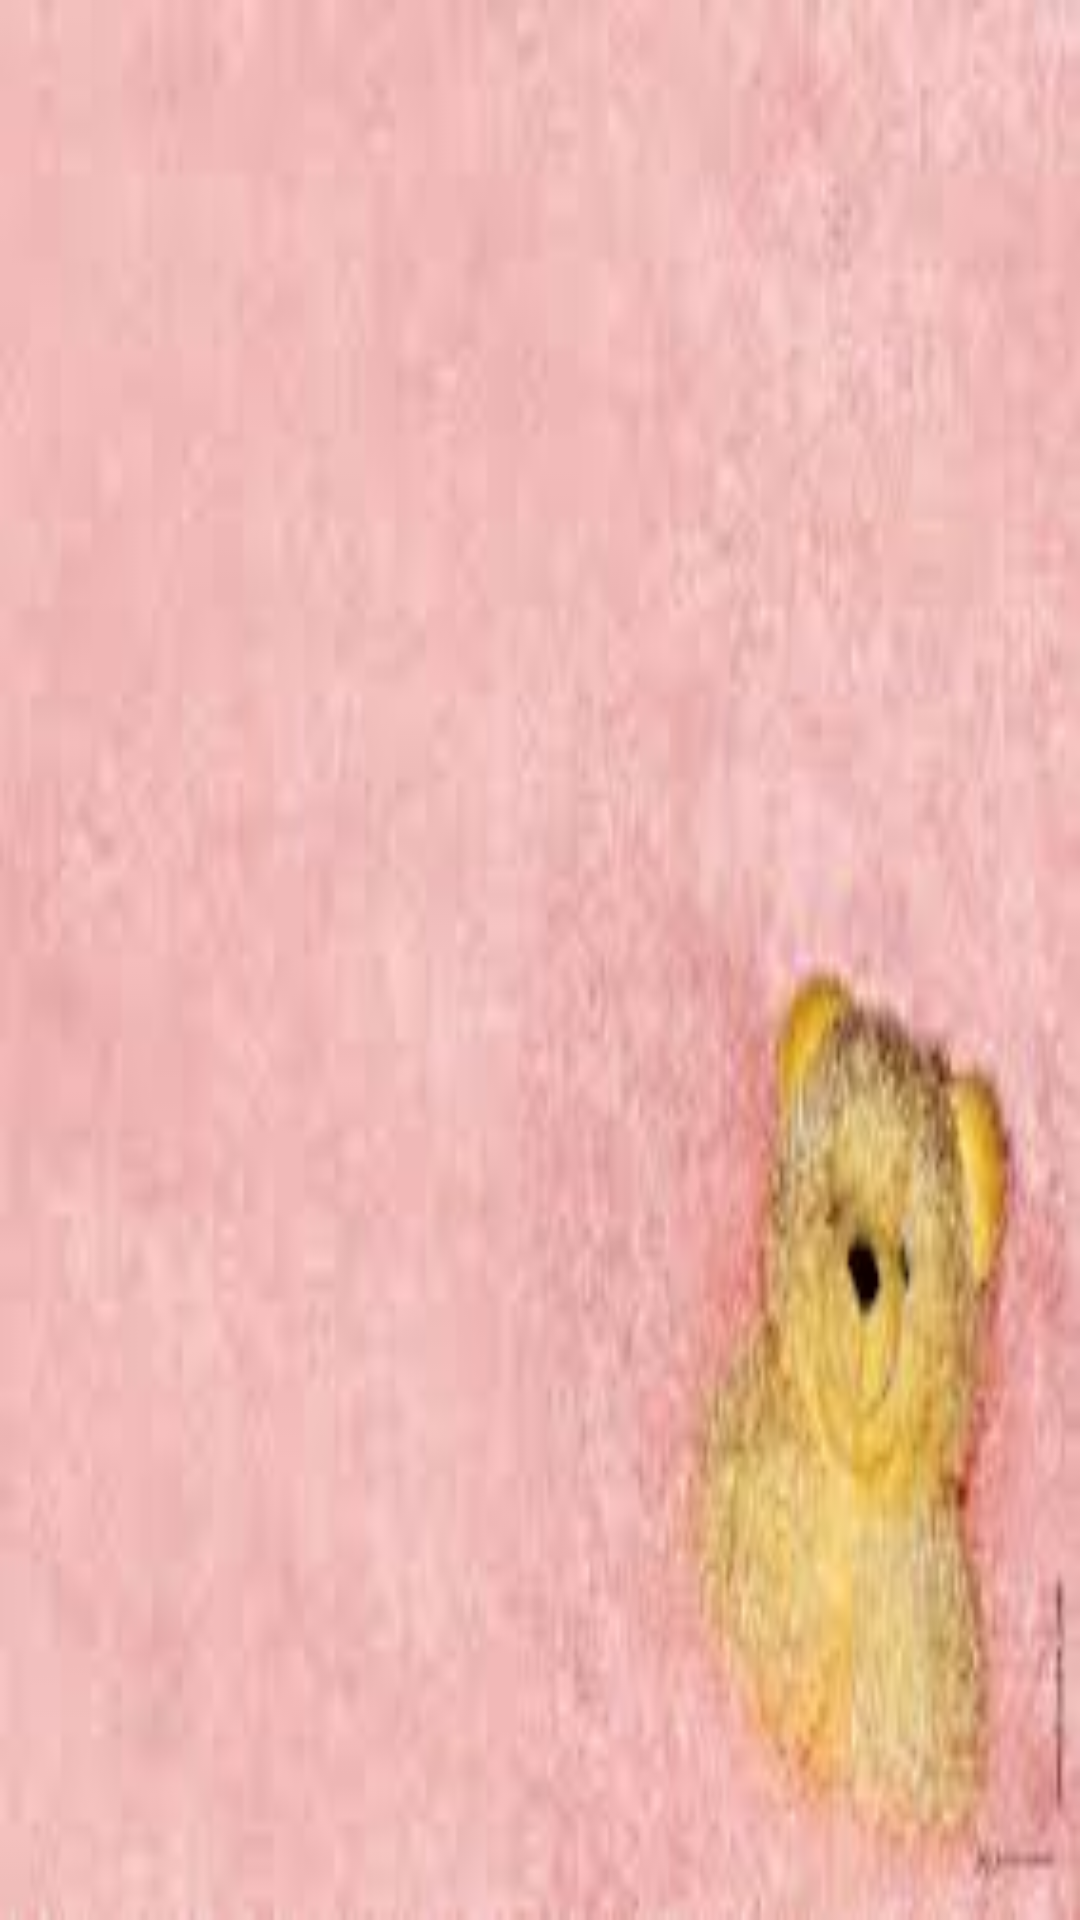

The Android layout XML behind this screen, and the referenced resources:
<!-- AndroidManifest.xml: application theme AppTheme -->
<!-- res/layout/activity_list.xml -->
<?xml version="1.0" encoding="utf-8"?>
<RelativeLayout xmlns:android="http://schemas.android.com/apk/res/android"
    xmlns:tools="http://schemas.android.com/tools"
    android:layout_width="match_parent"
    android:layout_height="match_parent"
    android:paddingBottom="@dimen/activity_vertical_margin"
    android:paddingLeft="@dimen/activity_horizontal_margin"
    android:paddingRight="@dimen/activity_horizontal_margin"
    android:paddingTop="@dimen/activity_vertical_margin"
    tools:context="apine.mentor.com.anasotak.List"
    android:background="@drawable/wall6">
    <ListView
        android:id="@+id/list"
        android:layout_width="match_parent"
        android:layout_height="wrap_content"
        android:layout_alignParentLeft="true"
        android:layout_alignParentTop="true" >
    </ListView>
</RelativeLayout>
<!-- resources referenced by this layout -->
<resources>
  <dimen name="activity_horizontal_margin">16dp</dimen>
  <dimen name="activity_vertical_margin">16dp</dimen>
  <!-- drawable wall6: jpg bitmap (drawable, 4522 bytes) -->
  <style name="AppTheme" parent="Theme.AppCompat.Light.DarkActionBar">
          <item name="windowActionBar">false</item>
          <item name="windowNoTitle">true</item>
          <item name="android:windowFullscreen">false</item>
          
          <item name="colorPrimary">@color/colorPrimary</item>
          <item name="colorPrimaryDark">@color/colorPrimaryDark</item>
          <item name="colorAccent">@color/colorAccent</item>
      </style>
  <color name="colorPrimary">#3f51b5</color>
  <color name="colorPrimaryDark">#303f9f</color>
  <color name="colorAccent">#ff4081</color>
</resources>
